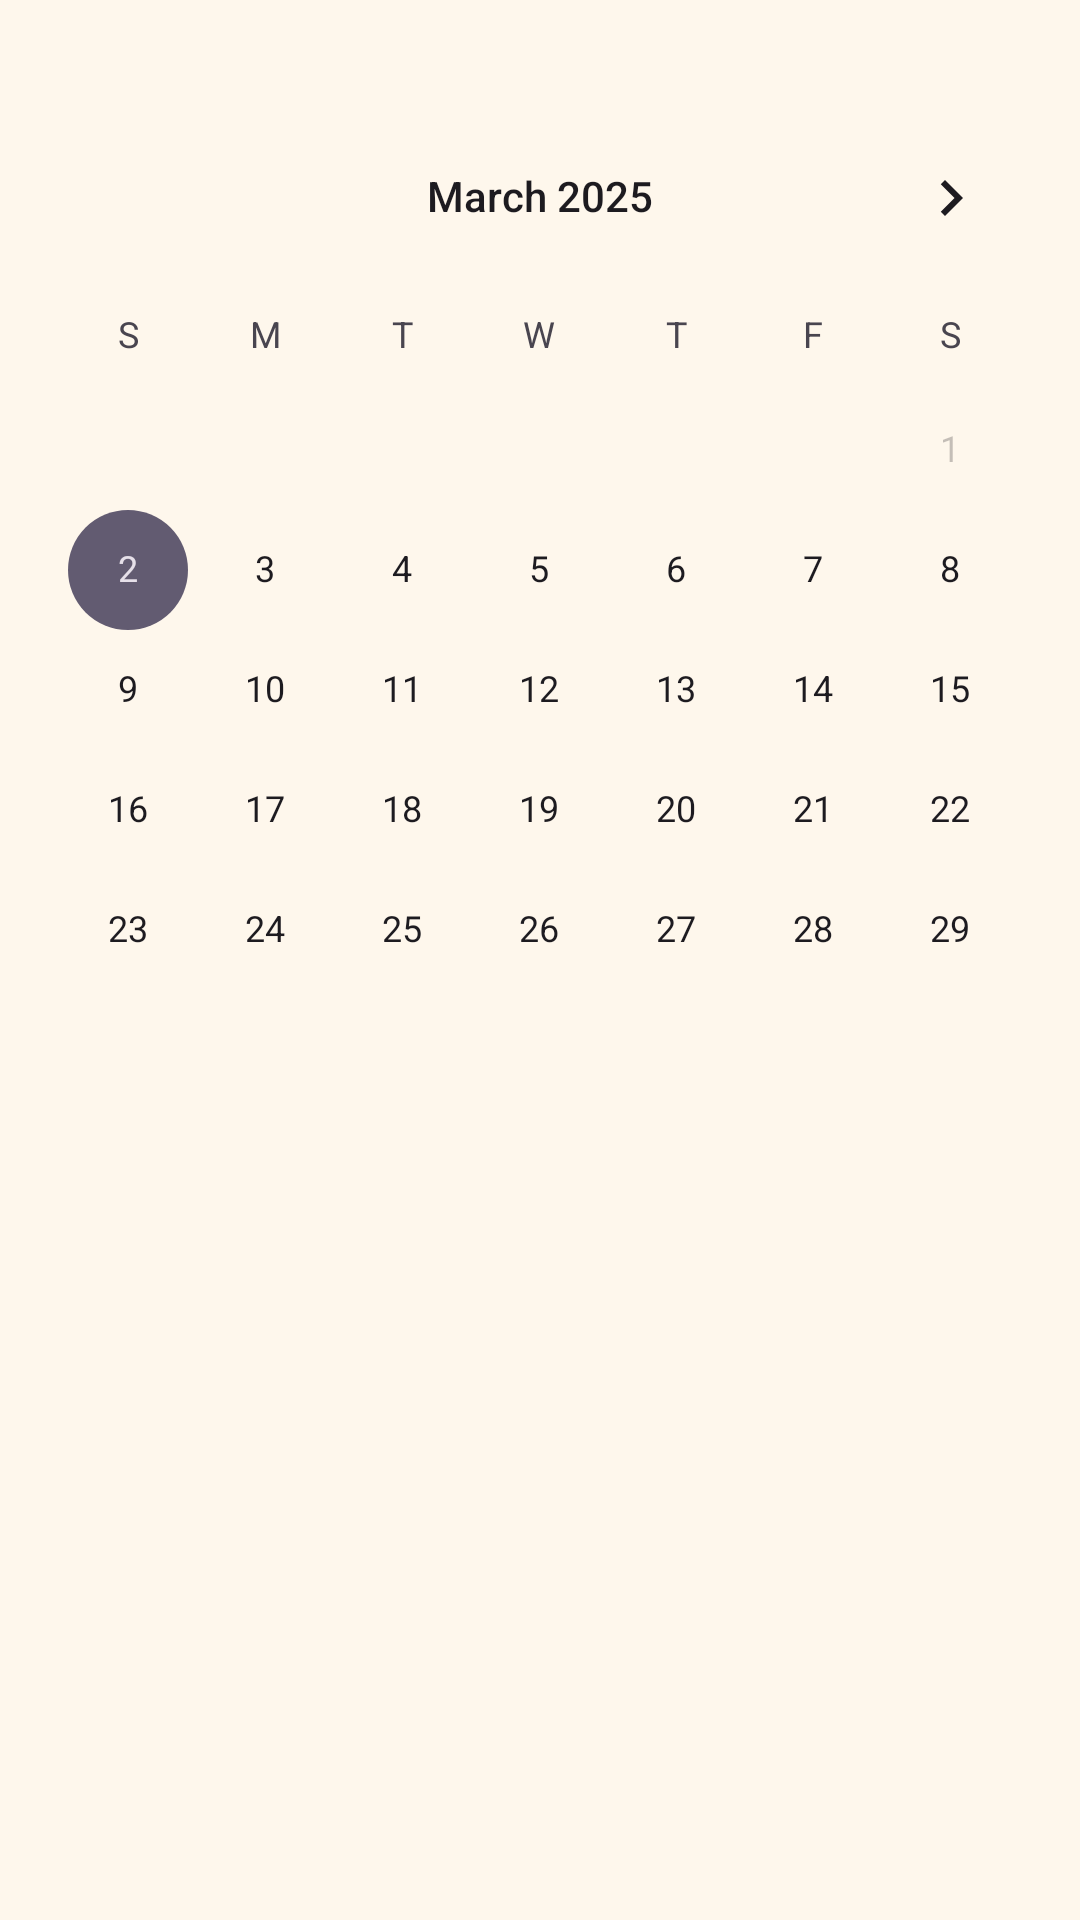

Here is an Android app screen rendered from its layout file. Give the layout XML and the strings, colors and styles it references.
<!-- AndroidManifest.xml: application theme Theme.MyFoodPlanner -->
<!-- res/layout/fragment_plan.xml -->
<?xml version="1.0" encoding="utf-8"?>
<androidx.core.widget.NestedScrollView xmlns:android="http://schemas.android.com/apk/res/android"
    xmlns:app="http://schemas.android.com/apk/res-auto"
    xmlns:tools="http://schemas.android.com/tools"
    android:layout_width="match_parent"
    android:layout_height="match_parent"
    android:fillViewport="true">

    <androidx.constraintlayout.widget.ConstraintLayout
        android:id="@+id/frameLayout7"
        android:layout_width="match_parent"
        android:layout_height="match_parent"
        android:background="@color/colorBackground"
        android:backgroundTint="@color/colorBackground"
        tools:context=".plan.view.PlanFragment">

        <CalendarView
            android:id="@+id/calendarView"
            style="@android:style/Widget.DeviceDefault.Light.CalendarView"
            android:layout_width="0dp"
            android:layout_height="300dp"
            android:layout_marginTop="32dp"
            android:elevation="4dp"
            android:minDate="3/2/2025"
            android:selectedWeekBackgroundColor="@color/colorPrimary"
            android:theme="@style/Base.Theme.MyFoodPlanner"
            app:layout_constraintEnd_toEndOf="parent"
            app:layout_constraintStart_toStartOf="parent"
            app:layout_constraintTop_toTopOf="parent" />

        <androidx.recyclerview.widget.RecyclerView
            android:id="@+id/rv_planned_meals"
            android:layout_width="425dp"
            android:layout_height="0dp"
            android:layout_marginStart="16dp"
            android:layout_marginEnd="16dp"
            android:background="@color/colorBackground"
            android:backgroundTint="@color/colorBackground"
            android:orientation="vertical"
            app:layoutManager="androidx.recyclerview.widget.LinearLayoutManager"
            app:layout_constraintBottom_toBottomOf="parent"
            app:layout_constraintEnd_toEndOf="parent"
            app:layout_constraintStart_toStartOf="parent"
            app:layout_constraintTop_toBottomOf="@+id/calendarView" />

        <com.airbnb.lottie.LottieAnimationView
            android:id="@+id/la_empty"
            android:layout_width="350dp"
            android:layout_height="400dp"
            android:visibility="invisible"
            app:layout_constraintBottom_toBottomOf="parent"
            app:layout_constraintEnd_toEndOf="parent"
            app:layout_constraintStart_toStartOf="parent"
            app:lottie_autoPlay="true"
            app:lottie_loop="true"
            app:lottie_rawRes="@raw/ghost" />

    </androidx.constraintlayout.widget.ConstraintLayout>
</androidx.core.widget.NestedScrollView>
<!-- resources referenced by this layout -->
<resources>
  <color name="colorBackground">#FEF7EC</color>
  <color name="colorPrimary">#679278</color>
  <style name="Base.Theme.MyFoodPlanner" parent="Theme.Material3.DayNight.NoActionBar">
          <item name="android:colorPrimary">@color/colorPrimary</item>
          <item name="android:colorBackground">@color/colorBackground</item>
          
          
      </style>
  <style name="Theme.MyFoodPlanner" parent="Base.Theme.MyFoodPlanner">
          <item name="backgroundColor">@color/colorBackground</item>
      </style>
</resources>
